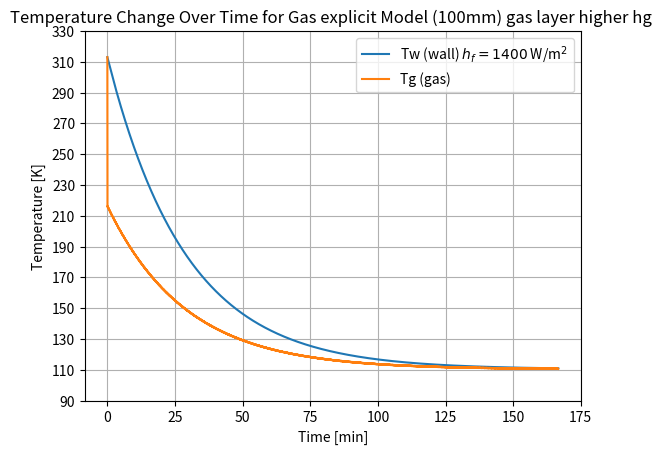

Write the Python code that produced this figure.
from scipy.integrate import solve_ivp
import numpy as np
import matplotlib.pyplot as plt

# 100 mm gas layer , 1% gas going out , 5% spray evaporating 

As = 65.973
Aex = 72.3822
Aiex = 87.083

Tf = 110.1
To = 313


cp = 460

ho = 0.0624
hg = 1400
hf = 1400

C1 = 83996000
C2 = 8553.12
B1 = ho * Aiex
B2 = hg * Aex
B3 = hg * Aex
B4 = hf * As

#
def dTdt(t,y):
    Tw,Tg = y
    dT1dt = (B1 * (To - Tw) - B2 * (Tw - Tg)) / C1 
    dT2dt = (B3 * (Tw - Tg) - B4 * (Tg - Tf)  - (0.0851*1005*(Tg - To)) - 95.2) / C2
    return [dT1dt, dT2dt]

y0 = [313, 313]

t_span = (0, 10000)
t_eval = np.linspace(*t_span, 10000)

sol =  solve_ivp(dTdt, t_span, y0, t_eval=t_eval)

plt.plot((sol.t)/60, sol.y[0], label=fr"Tw (wall) $h_{{f}} = {hf}$ W/m$^2$")
plt.plot((sol.t)/60, sol.y[1], label="Tg (gas)")
plt.xlabel("Time [min]")
plt.ylabel("Temperature [K]")
plt.title("Temperature Change Over Time for Gas explicit Model (100mm) gas layer higher hg ")
plt.ylim(90,330)
plt.yticks(np.arange(90,331,20))
plt.legend()
plt.grid()
plt.savefig("gas_explicit_100mm_higher_hg.png",dpi=300)

plt.show()